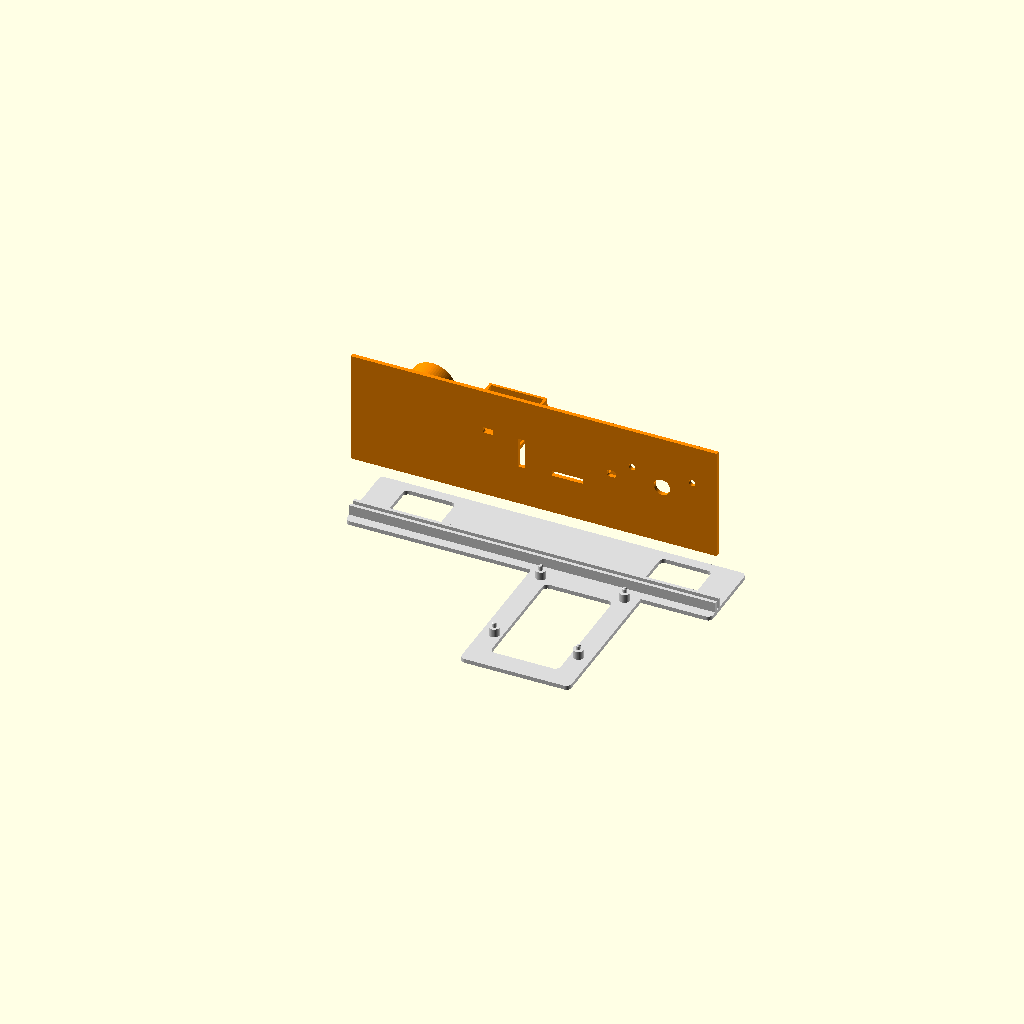
Cell 1: rendered with the file's own defaults.
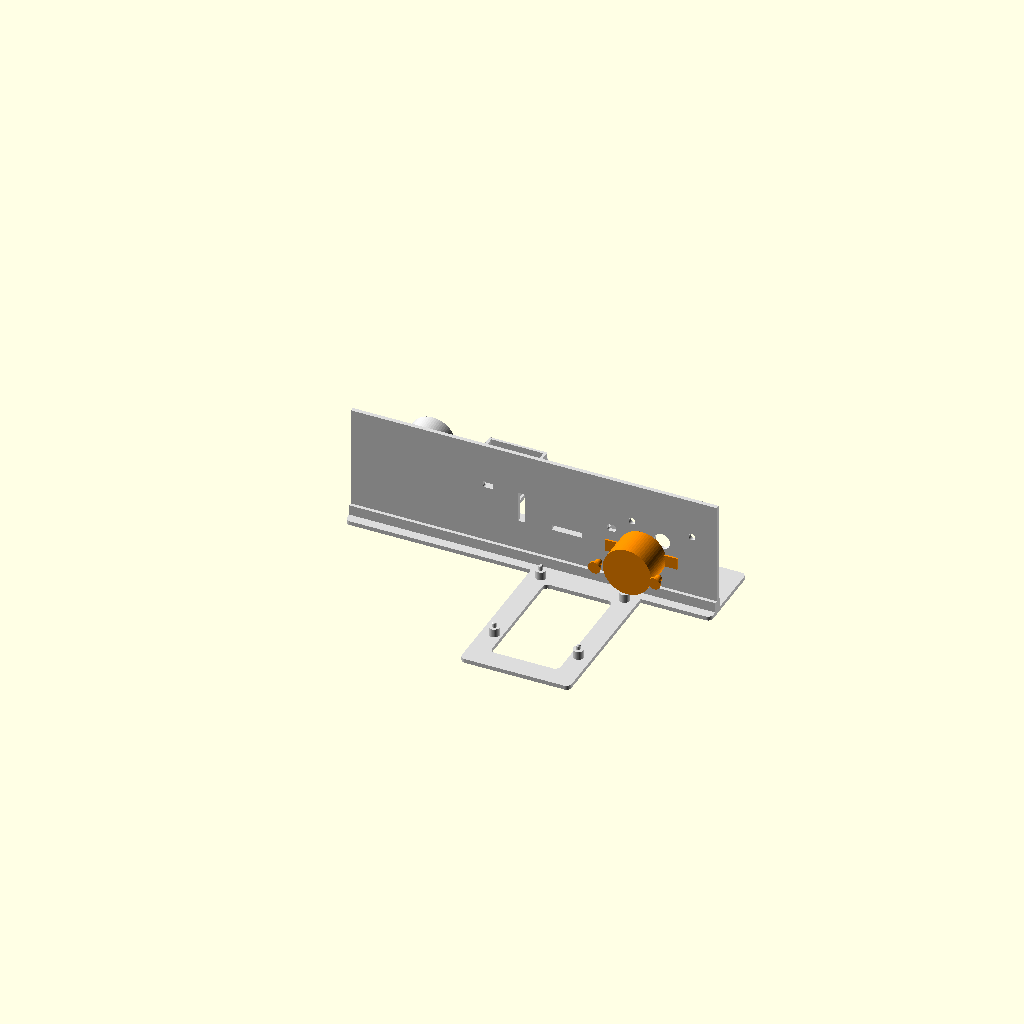
Cell 2: the same model with step = 2.
One fixed orthographic camera (rotation 55°, 0°, 25°; colour scheme Cornfield) for every cell.
OpenSCAD source file hardware/tape-deck/assembly_steps.scad:
// Pictures for the build guide: one per assembly step. Public domain (CC0), see hardware/LICENSE.
// Parts already fitted are grey, the part you add in this step is orange and pulled out a little
// along the way it goes on. Run make_guide_renders.sh to make all the PNGs.
//
//   openscad -D step=3 -o step3.png assembly_steps.scad
//
// Uses tape_deck.scad for every size, so the pictures follow the design.

include <tape_deck.scad>
part = "none";   // stop tape_deck.scad drawing its own part
step = 1;

done = "Gainsboro";
new  = "DarkOrange";
function c(k) = k == step ? new : done;
function off(k, v) = k == step ? v : [0, 0, 0];

module motor_dummy() {
    translate([x_tak, -t, z_axle + motor_off]) rotate([90, 0, 0]) cylinder(d = 28, h = 19);
    translate([x_tak - motor_ear / 2 - 3.5, -t - 1, z_axle + motor_off - 3.5]) cube([motor_ear + 7, 1, 7]);
    translate([x_tak, -t, z_axle]) rotate([90, 0, 0]) cylinder(d = 9, h = 0.1);
    translate([x_tak, 0.5, z_axle]) rotate([-90, 0, 0]) cylinder(d = 5, h = 8);   // shaft through the wall
}
module motor_pins() for (dx = [-1, 1])
    translate([x_tak + dx * motor_ear / 2, -t - 1 - 1.6, z_axle + motor_off]) rotate([-90, 0, 0]) motor_pin_part();

module fan_dummy() difference() {
    translate([x_fan - fan_size / 2, tape_y - fan_size / 2, z_tape + fan_up]) cube([fan_size, fan_size, 7]);
    translate([x_fan, tape_y, z_tape + fan_up - 1]) cylinder(d = fan_size - 4, h = 9);
}
module camera_dummy() {
    translate([x_cam - cam_board / 2, 0, board_top - board_t]) cube([cam_board, cam_board, board_t]);
    translate([x_cam - 4, tape_y - 4, board_top]) cube([8, 8, sensor_h]);           // sensor
    translate([x_cam - 9, -12, board_top - board_t - 1]) cube([18, 12, 0.3]);       // ribbon out the back
}
module roll_dummy() translate([x_sup, tape_y0, z_axle]) difference() { ycyl(roll_od, tape_w); translate([0, -1, 0]) ycyl(peg_d + 1, tape_w + 2); }
module tape_path() {
    x0 = x_fan - fan_size / 2 - 6;
    x1 = x_cam + box_out + 2;
    for (s = [[[x_sup + 10, z_axle - roll_r + 1], [x0, z_tape]],
              [[x0, z_tape], [x1, z_tape]],
              [[x1, z_tape], [x_tak - 8, z_axle - 10]]])
        hull() for (p = s) translate([p[0], tape_y0, p[1]]) cube([0.01, tape_w, 0.4]);
}
module pixel_dummy() translate([x_cam, tape_y, z_tape + led_h]) { cylinder(d = 12, h = 6); translate([0, 0, 6]) cylinder(d = 4, h = 40); }

// step 1: frame into the tray groove
color(done) tray_part();
color(c(1)) translate(off(1, [0, 0, 35])) frame_part();
// step 2: motor on the back with two pins
if (step >= 2) {
    color(c(2)) translate(off(2, [0, -25, 0])) motor_dummy();
    color(c(2)) translate(off(2, [0, -45, 0])) motor_pins();
}
// step 3: take-up spool on the shaft
if (step >= 3) color(c(3)) translate(off(3, [0, 30, 0])) translate([x_tak, spool_len, z_axle]) rotate([90, 0, 0]) takeup_spool_part();
// step 4: fan into the rim on the shelf
if (step >= 4) color(c(4)) translate(off(4, [0, 0, 30])) fan_dummy();
// step 5: camera slides into the box from the front
if (step >= 5) color(c(5)) translate(off(5, [0, 55, 0])) camera_dummy();
// step 6: tape roll on the peg, tape threaded to the spool
if (step >= 6) {
    color(c(6)) translate(off(6, [0, 35, 0])) roll_dummy();
    color(step == 6 ? "DeepSkyBlue" : "LightSkyBlue") tape_path();
}
// step 7: LED tower with the NeoPixel snaps onto the camera box
if (step >= 7) color(c(7)) translate(off(7, [0, 0, 35])) {
    translate([x_cam, 0, z_tape]) led_tower_part();
    pixel_dummy();
}
Customizer parameters (derived from the source; name, type, default, range or options):
part: string, default "none"
step: number, default 1
done: string, default "Gainsboro"
new: string, default "DarkOrange"
